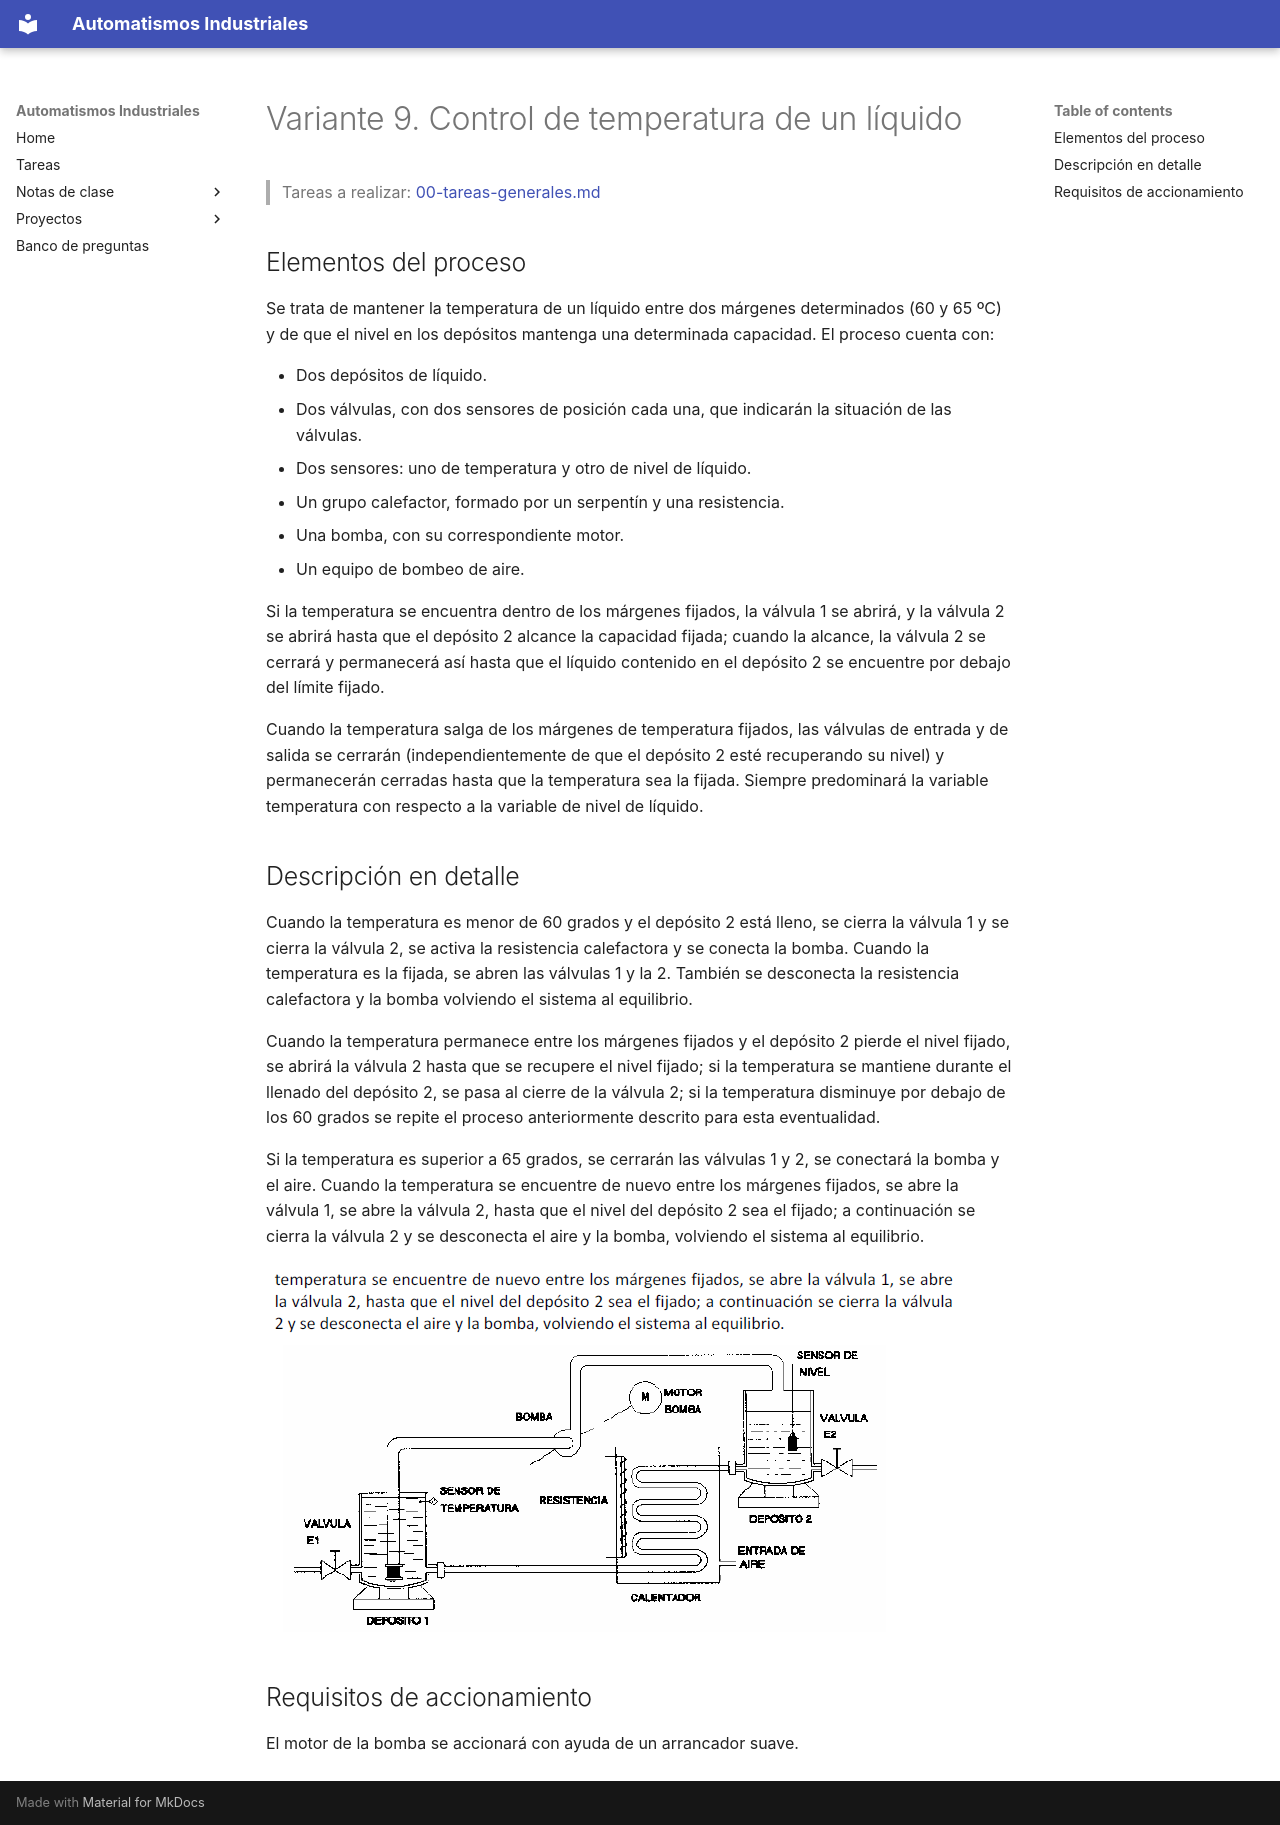

repository: vladimir1284/automatismos-industriales · page: proyectos/variantes/variante-09-control-de-temperatura-de-un-liquido/index.html · generator: mkdocs

# Variante 9. Control de temperatura de un líquido

> Tareas a realizar: [00-tareas-generales.md](00-tareas-generales.md)

## Elementos del proceso

Se trata de mantener la temperatura de un líquido entre dos márgenes determinados (60 y 65 ºC) y de que el nivel en los depósitos mantenga una determinada capacidad. El proceso cuenta con:

- Dos depósitos de líquido.
- Dos válvulas, con dos sensores de posición cada una, que indicarán la situación de las válvulas.
- Dos sensores: uno de temperatura y otro de nivel de líquido.
- Un grupo calefactor, formado por un serpentín y una resistencia.
- Una bomba, con su correspondiente motor.
- Un equipo de bombeo de aire.

Si la temperatura se encuentra dentro de los márgenes fijados, la válvula 1 se abrirá, y la válvula 2 se abrirá hasta que el depósito 2 alcance la capacidad fijada; cuando la alcance, la válvula 2 se cerrará y permanecerá así hasta que el líquido contenido en el depósito 2 se encuentre por debajo del límite fijado.

Cuando la temperatura salga de los márgenes de temperatura fijados, las válvulas de entrada y de salida se cerrarán (independientemente de que el depósito 2 esté recuperando su nivel) y permanecerán cerradas hasta que la temperatura sea la fijada. Siempre predominará la variable temperatura con respecto a la variable de nivel de líquido.

## Descripción en detalle

Cuando la temperatura es menor de 60 grados y el depósito 2 está lleno, se cierra la válvula 1 y se cierra la válvula 2, se activa la resistencia calefactora y se conecta la bomba. Cuando la temperatura es la fijada, se abren las válvulas 1 y la 2. También se desconecta la resistencia calefactora y la bomba volviendo el sistema al equilibrio.

Cuando la temperatura permanece entre los márgenes fijados y el depósito 2 pierde el nivel fijado, se abrirá la válvula 2 hasta que se recupere el nivel fijado; si la temperatura se mantiene durante el llenado del depósito 2, se pasa al cierre de la válvula 2; si la temperatura disminuye por debajo de los 60 grados se repite el proceso anteriormente descrito para esta eventualidad.

Si la temperatura es superior a 65 grados, se cerrarán las válvulas 1 y 2, se conectará la bomba y el aire. Cuando la temperatura se encuentre de nuevo entre los márgenes fijados, se abre la válvula 1, se abre la válvula 2, hasta que el nivel del depósito 2 sea el fijado; a continuación se cierra la válvula 2 y se desconecta el aire y la bomba, volviendo el sistema al equilibrio.

![Esquema de la instalación de control de temperatura (el recorte incluye el último párrafo de la descripción)](imagenes/variante-09-esquema.png)

## Requisitos de accionamiento

El motor de la bomba se accionará con ayuda de un arrancador suave.
